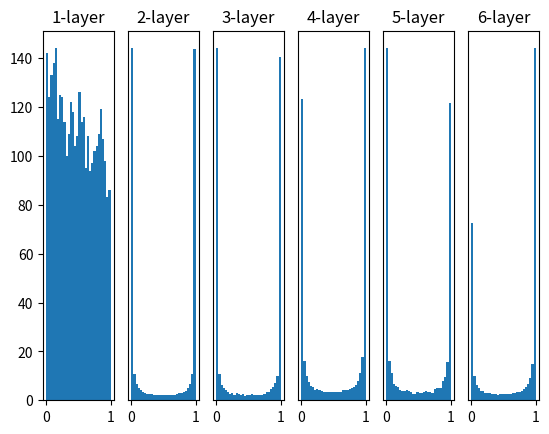

Write the Python code that produced this figure.
# coding: utf-8
import numpy as np
import matplotlib.pyplot as plt


def sigmoid(x):
    return 1 / (1 + np.exp(-x))


def ReLU(x):
    return np.maximum(0, x)


def tanh(x):
    return np.tanh(x)
    

input_data = np.random.randn(1000, 100)  # 1000개의 데이터
node_num = 100  # 각 은닉층의 노드(뉴런) 수
hidden_layer_size = 5  # 은닉층이 5개
activations = {}  # 이곳에 활성화 결과를 저장

x = input_data
for i in range(hidden_layer_size):
    if i != 0:
        x = activations[i-1]

    # 초깃값을 다양하게 바꿔가며 실험해보자！
    w = np.random.randn(node_num, node_num) * 1
    # w = np.random.randn(node_num, node_num) * 0.01
    # w = np.random.randn(node_num, node_num) * np.sqrt(1.0 / node_num)
    # w = np.random.randn(node_num, node_num) * np.sqrt(2.0 / node_num)
    if i==0:
        activations[i] = w

    a = np.dot(x, w)

    # 활성화 함수도 바꿔가며 실험해보자！
    z = sigmoid(a)
    # z = ReLU(a)
    # z = tanh(a)

    activations[i+1] = z

# 히스토그램 그리기
for i, a in activations.items():
    plt.subplot(1, len(activations), i+1)
    plt.title(str(i+1) + "-layer")
    if i != 0: plt.yticks([], [])
    # plt.xlim(0.1, 1)
    # plt.ylim(0, 7000)
    plt.hist(a.flatten(), 30, range=(0,1))
plt.show()